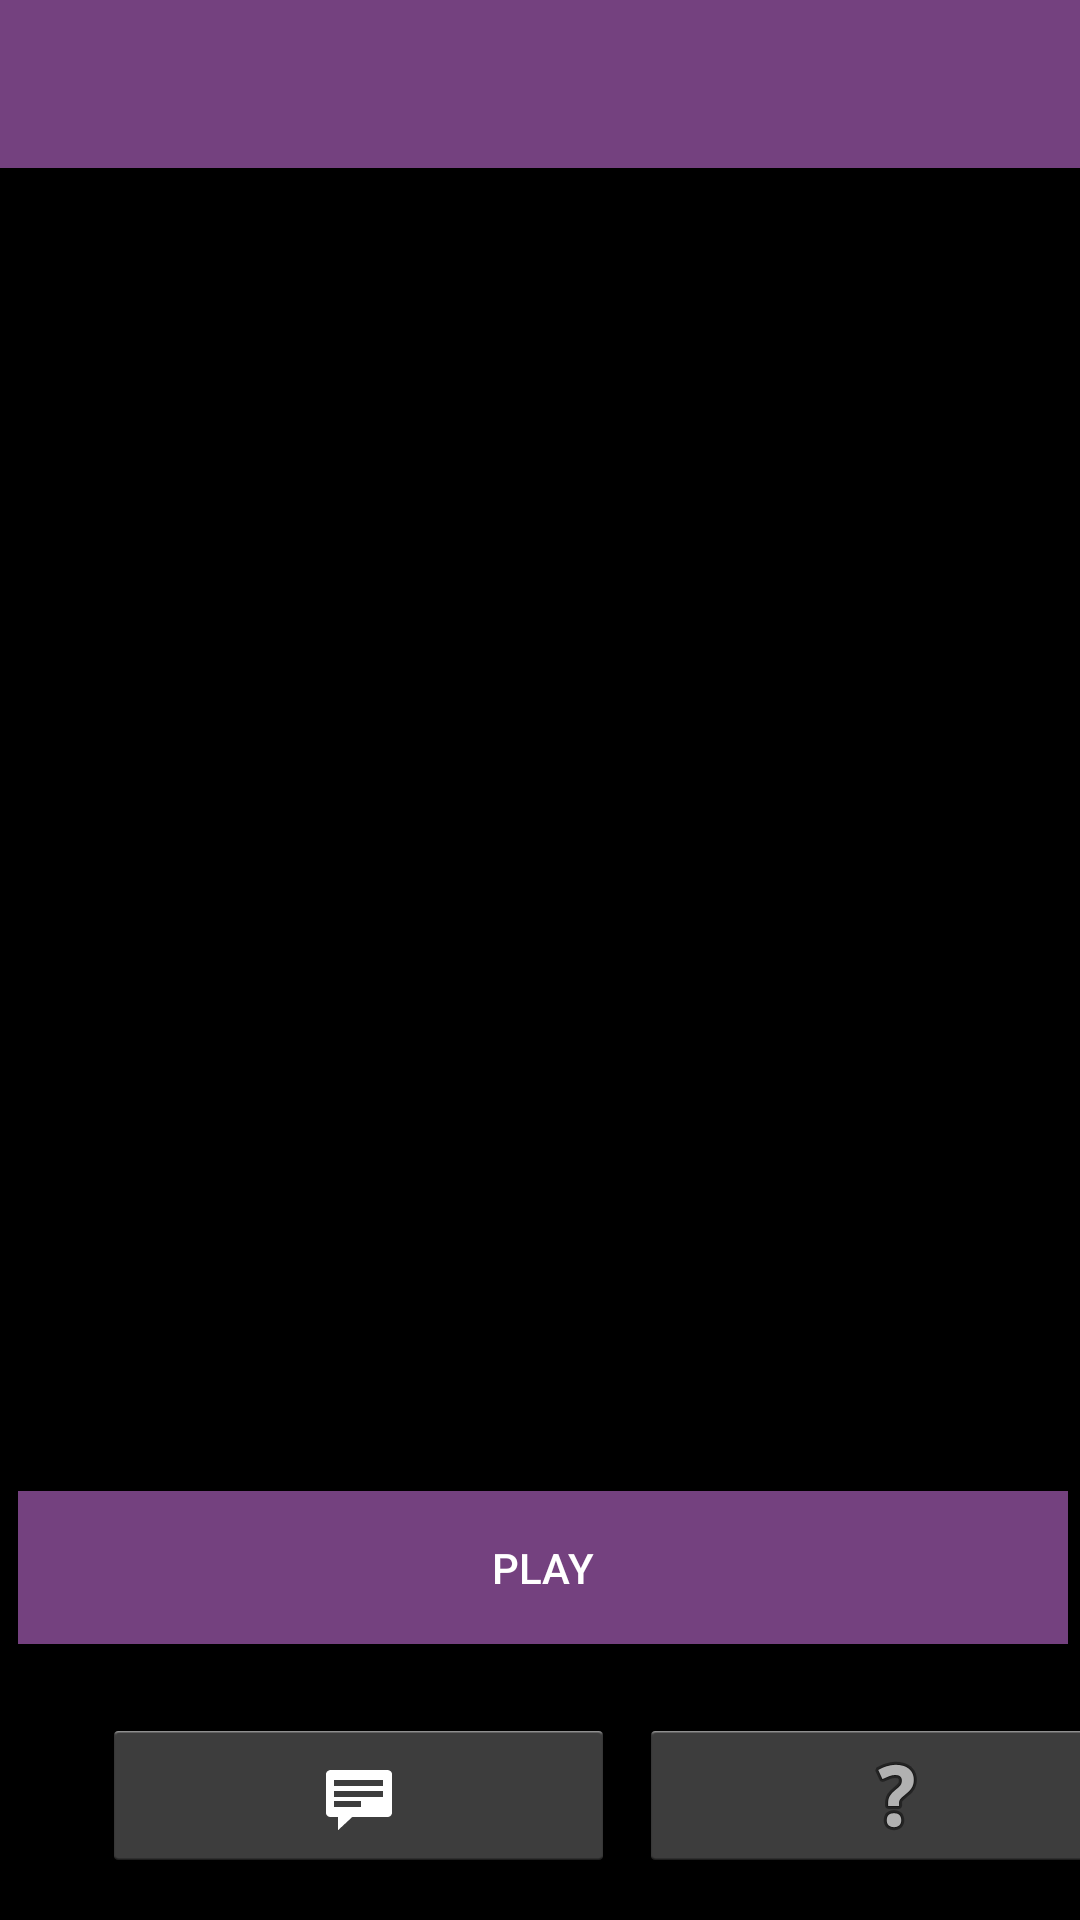

Reconstruct the res/layout file that produces this screen, plus the resources it refers to.
<!-- AndroidManifest.xml: application theme AppTheme -->
<!-- res/layout/activity_start.xml -->
<?xml version="1.0" encoding="utf-8"?>
<android.support.constraint.ConstraintLayout
xmlns:android="http://schemas.android.com/apk/res/android"
xmlns:tools="http://schemas.android.com/tools"
xmlns:app="http://schemas.android.com/apk/res-auto"
android:layout_width="match_parent"
android:layout_height="match_parent"
android:background="#000"
tools:context="com.example.ria.hangman.Start">


    <android.support.v7.widget.Toolbar
        android:id="@+id/my_toolbar"
        android:layout_width="0dp"
        android:layout_height="56dp"
        android:background="?attr/colorPrimary"
        android:elevation="4dp"
        android:theme="@style/ThemeOverlay.AppCompat.ActionBar"
        app:layout_constraintLeft_toLeftOf="parent"
        app:layout_constraintRight_toRightOf="parent"
        app:popupTheme="@style/ThemeOverlay.AppCompat.Dark"
        app:layout_constraintTop_toTopOf="parent"
        app:layout_constraintHorizontal_bias="0.0" />

    <ImageView
        android:layout_width="357dp"
        android:layout_height="300dp"
        android:layout_centerInParent="true"
        android:src="@drawable/android_hangman_bg"
        android:contentDescription="Background"
        tools:ignore="HardcodedText"
        android:layout_marginTop="63dp"
        android:layout_marginRight="8dp"
        app:layout_constraintRight_toRightOf="parent"
        android:layout_marginLeft="8dp"
        app:layout_constraintLeft_toLeftOf="parent"
        android:layout_marginStart="8dp"
        android:layout_marginEnd="8dp"
        app:layout_constraintTop_toBottomOf="@+id/my_toolbar" />

    <Button
        android:id="@+id/button"
        android:layout_width="350dp"
        android:layout_height="51dp"
        android:layout_centerInParent="true"
        android:layout_marginBottom="92dp"
        android:layout_marginEnd="32dp"
        android:layout_marginLeft="34dp"
        android:layout_marginRight="32dp"
        android:layout_marginStart="34dp"
        android:background="@color/colorPrimary"
        android:onClick="playClicked"
        android:text="@string/Play"
        android:textColor="#FFFFFFFF"
        app:layout_constraintBottom_toBottomOf="parent"
        app:layout_constraintLeft_toLeftOf="parent"
        app:layout_constraintRight_toRightOf="parent" />

    <ImageButton
        android:id="@+id/scoreButton"
        style="@android:style/Widget.Holo.Light.ImageButton"
        android:layout_width="171dp"
        android:layout_height="51dp"
        android:layout_marginBottom="16dp"
        android:onClick="scoreClicked"
        app:layout_constraintBottom_toBottomOf="parent"
        app:layout_constraintHorizontal_bias="0.0"
        app:layout_constraintLeft_toLeftOf="parent"
        app:layout_constraintRight_toRightOf="parent"
        app:srcCompat="@android:drawable/stat_notify_chat"
        android:layout_marginStart="34dp"
        android:contentDescription="@string/Score" />

    <ImageButton
        android:id="@+id/aboutButton"
        style="@android:style/Widget.Holo.Light.ImageButton"
        android:layout_width="171dp"
        android:layout_height="51dp"
        android:layout_marginBottom="16dp"
        android:layout_marginStart="8dp"
        android:layout_marginEnd="34dp"
        android:onClick="aboutClicked"
        app:layout_constraintBottom_toBottomOf="parent"
        app:layout_constraintHorizontal_bias="0.0"
        app:layout_constraintLeft_toRightOf="@+id/scoreButton"
        app:layout_constraintRight_toRightOf="parent"
        app:layout_constraintTop_toTopOf="@+id/scoreButton"
        app:srcCompat="@android:drawable/ic_menu_help"
        android:contentDescription="@string/About" />


</android.support.constraint.ConstraintLayout>
<!-- resources referenced by this layout -->
<resources>
  <color name="colorPrimary">#74417f</color>
  <string name="About">About</string>
  <string name="Play">Play</string>
  <style name="AppTheme" parent="Theme.AppCompat.Light.DarkActionBar">
          
          <item name="colorPrimary">@color/colorPrimary</item>
          <item name="colorPrimaryDark">@color/colorPrimaryDark</item>
          <item name="colorAccent">@color/colorAccent</item>
          <item name="android:textColorHint">@color/colorHint</item>
      </style>
  <color name="colorPrimaryDark">#4a2a52</color>
  <color name="colorAccent">#760086</color>
  <color name="colorHint">#fff</color>
</resources>
